Run: headless pygame with SDL's dummy video driver; simulated clock (each Clock.tick advances the game by its frame time, no real sleeping); random seed 0; keys injected as events and as key.get_pressed() state; no mouse input.
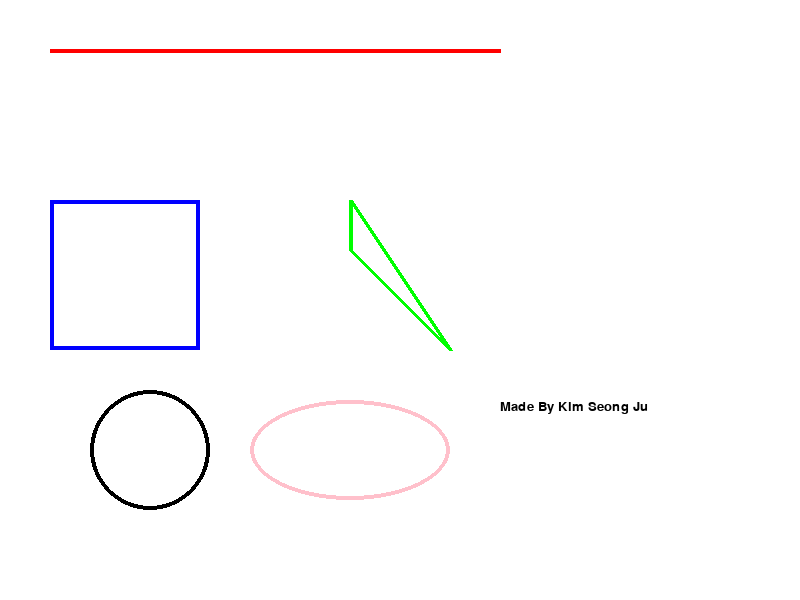
Frame 1 of 4 · flips 1–60 · no input
Frame 2 of 4 · flips 61–180 · tapped SPACE, RETURN · held RIGHT (→), D · screen unchanged from frame 1, image omitted
Frame 3 of 4 · flips 181–300 · held DOWN (↓), S · screen unchanged from frame 2, image omitted
Frame 4 of 4 · flips 301–420 · held LEFT (←), A, UP (↑), W · screen unchanged from frame 3, image omitted

The pygame program that drew these frames:

# 4월 9일자 
import pygame 

# 게임 스크린 크기 
SCREEN_WIDTH = 800
SCREEN_HEIGHT = 600

# RGB 값 색상 지정
Black = (0, 0, 0)
White = (255, 255, 255)
Red = (255, 0, 0)
Green = (0, 255, 0)
Blue = (0, 0, 255)
Pink = (255, 192, 203)

# 초기화 
pygame.init()

# Window Name 설정
pygame.display.set_caption("My Game")

# Window 크기 정의
screen = pygame.display.set_mode((SCREEN_WIDTH, SCREEN_HEIGHT))

# Screen Update
clock = pygame.time.Clock()

# 게임 반복 구간
done = False
while not done: # While True
    # Event 반복 구간
    for event in pygame.event.get():
        if event.type == pygame.QUIT:
            done = True
        
    # 게임 로직 구간

    # 화면 삭제 구간

    # 스크린 채우기 
    screen.fill(White)

    # 화면 그리기
    pygame.draw.line(screen, Red, [50, 50], [500, 50], 4) #선
    
    pygame.draw.rect(screen, Blue, [50, 200, 150, 150], 4) #사각형

    pygame.draw.polygon(screen, Green, [[350, 200], [350, 250], [450, 350]], 4) #다각형

    pygame.draw.circle(screen, Black, [150, 450], 60, 4) #원

    pygame.draw.ellipse(screen, Pink, [250, 400, 200, 100], 4) #타원

    # 폰트 선택 (폰트, 크기, 두껍게, 이탤릭)
    font = pygame.font.SysFont('FixeSys', 20, False, False)

    text = font.render('Made By Kim Seong Ju', True, Black)
    screen.blit(text, [500, 400])

    # 화면 업데이트
    pygame.display.flip()

    # 초당 업데이트 횟수
    clock.tick(60)

# 게임 종료
pygame.quit()
